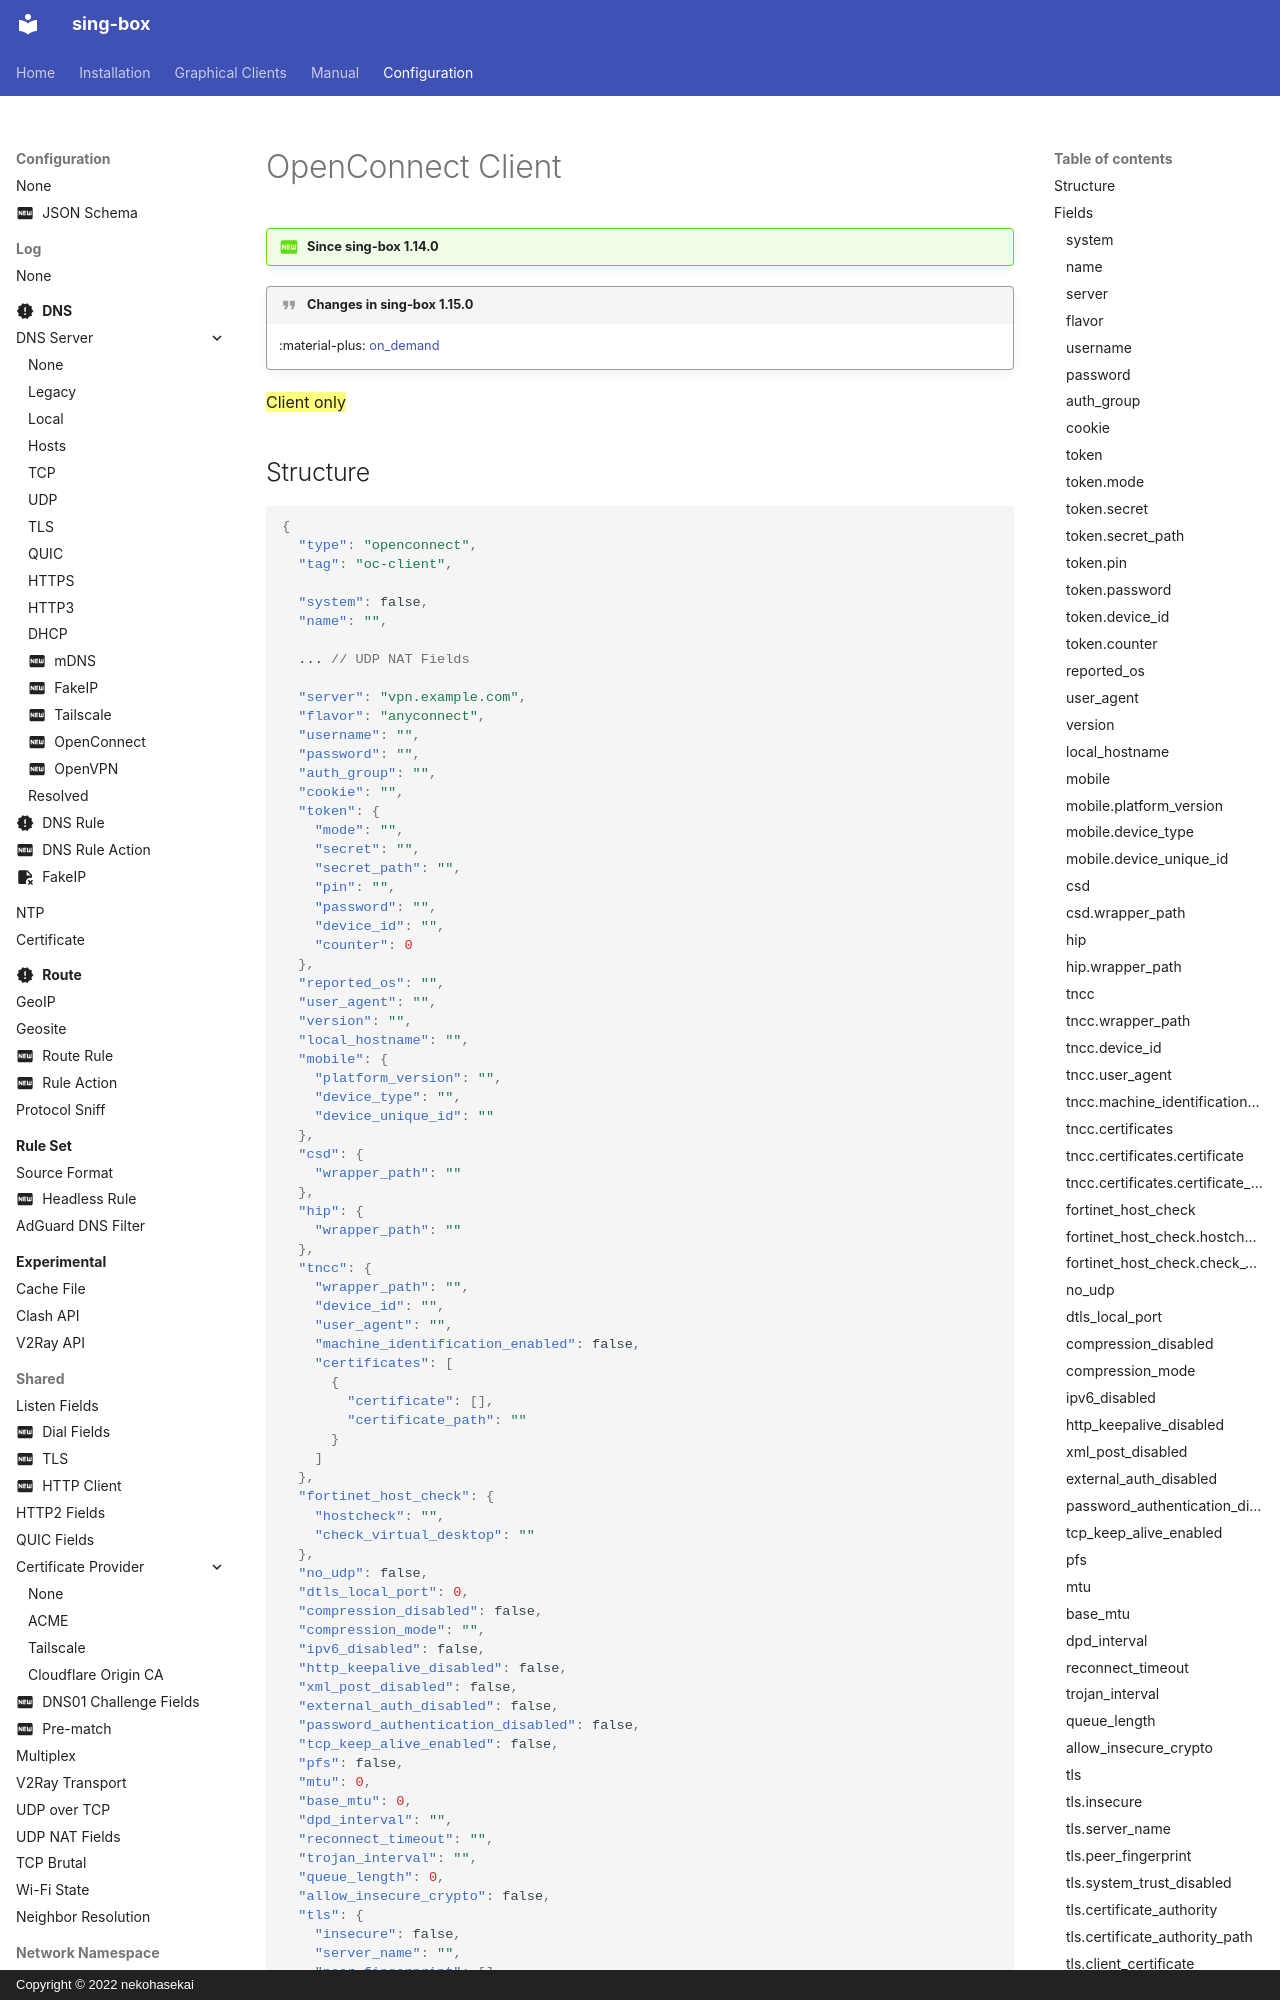

repository: SagerNet/sing-box · page: configuration/endpoint/openconnect/index.html · generator: mkdocs · copyright: Copyright © 2022 nekohasekai

# OpenConnect Client

!!! question "Since sing-box 1.14.0"

!!! quote "Changes in sing-box 1.15.0"

    :material-plus: [on_demand](#on_demand)

==Client only==

## Structure

```json
{
  "type": "openconnect",
  "tag": "oc-client",

  "system": false,
  "name": "",

  ... // UDP NAT Fields
